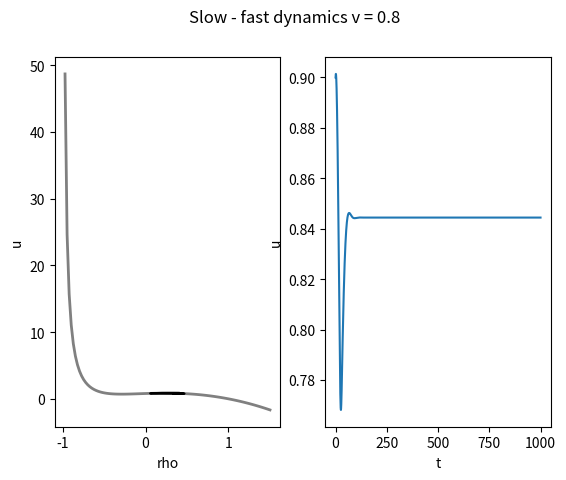

Source code (Python):
import numpy as np 
import matplotlib.pyplot as plt 

fig, ax = plt.subplots(1,2)
plt.ion()
plt.show(block = False)

v = 0.8
C0 = lambda x: 2.0*(-x**3 -(x-1)*v/2.0 + x)/(x + 1)

x = np.linspace(-0.97,1.5,100)
h = 0.005
T = 200000
e = 0.01
alpha = 1.0
sigma_c = 0.1
eta = lambda rho: np.exp(-(rho)**2/(2*sigma_c**2))/np.sqrt(2*np.pi*sigma_c**2) 
f = lambda u, rho: e*(-1 + 3.0*rho)
g = lambda u, rho: -rho**3 - (rho + 1)*u/2.0 - (rho - 1)*v/2.0 + rho



ax[0].plot(x, C0(x), linewidth = 2.0, color = (0.5, 0.5, 0.5))
ax[0].set_xlabel('rho')
ax[0].set_ylabel('u')

u = np.zeros(T)
rho = np.zeros(T)
t = np.zeros(T)
u[0] = 0.9
rho[0] = 0.4

for i in range(1,T):
    u[i] = u[i-1] + h*f(u[i-1], rho[i-1])
    rho[i] = rho[i-1] + h*g(u[i-1], rho[i-1])
    t[i] = t[i-1] + h
    # ax[0].plot(rho[i-1:i+1], u[i-1:i+1], 'k')
    # plt.pause(0.01)

ax[0].plot(rho, u, 'k')
ax[1].plot(t, u)
ax[1].set_xlabel('t')
ax[1].set_ylabel('u')
fig.suptitle('Slow - fast dynamics v = ' + str(v))
plt.ioff()
plt.show()

